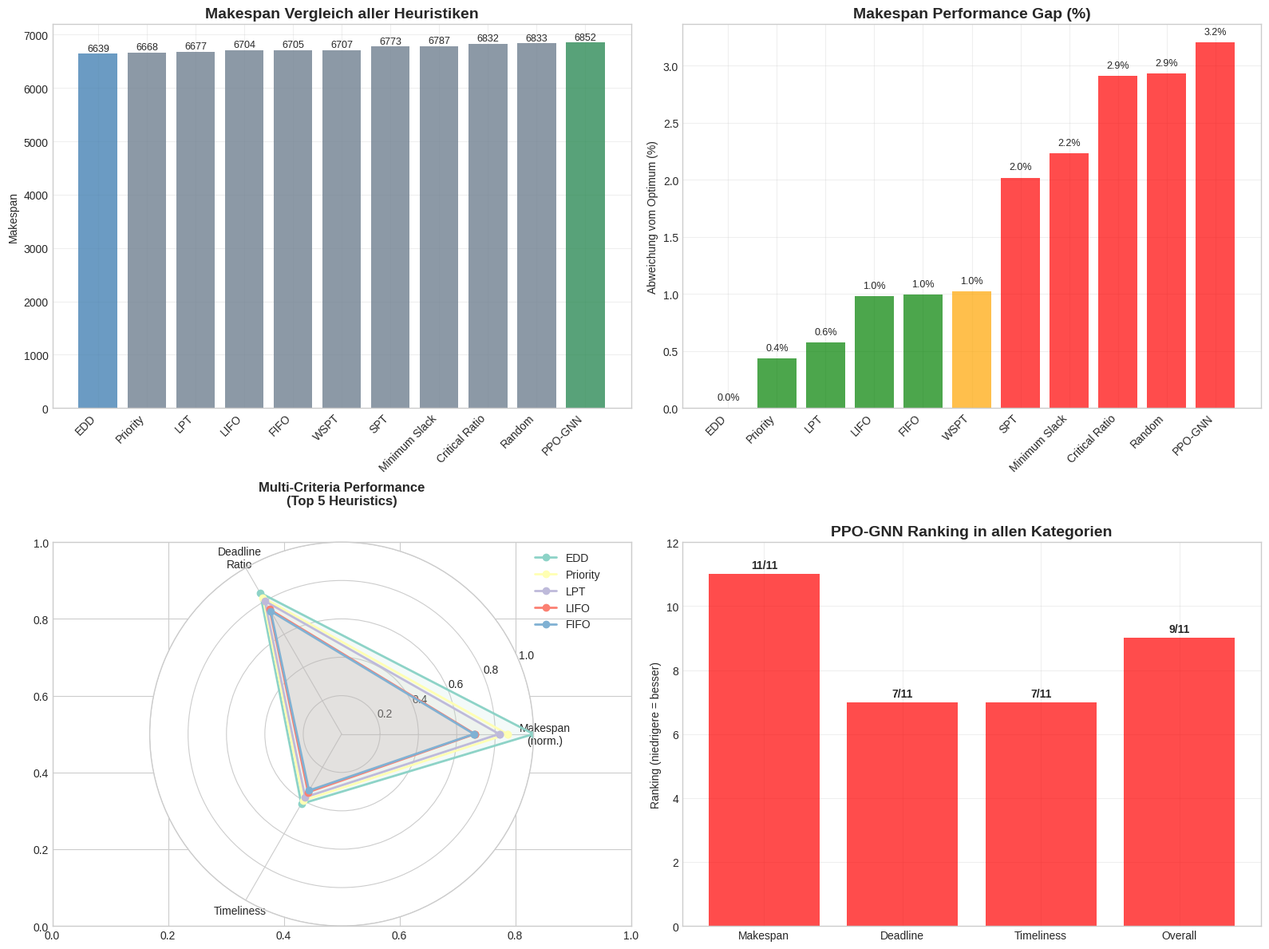
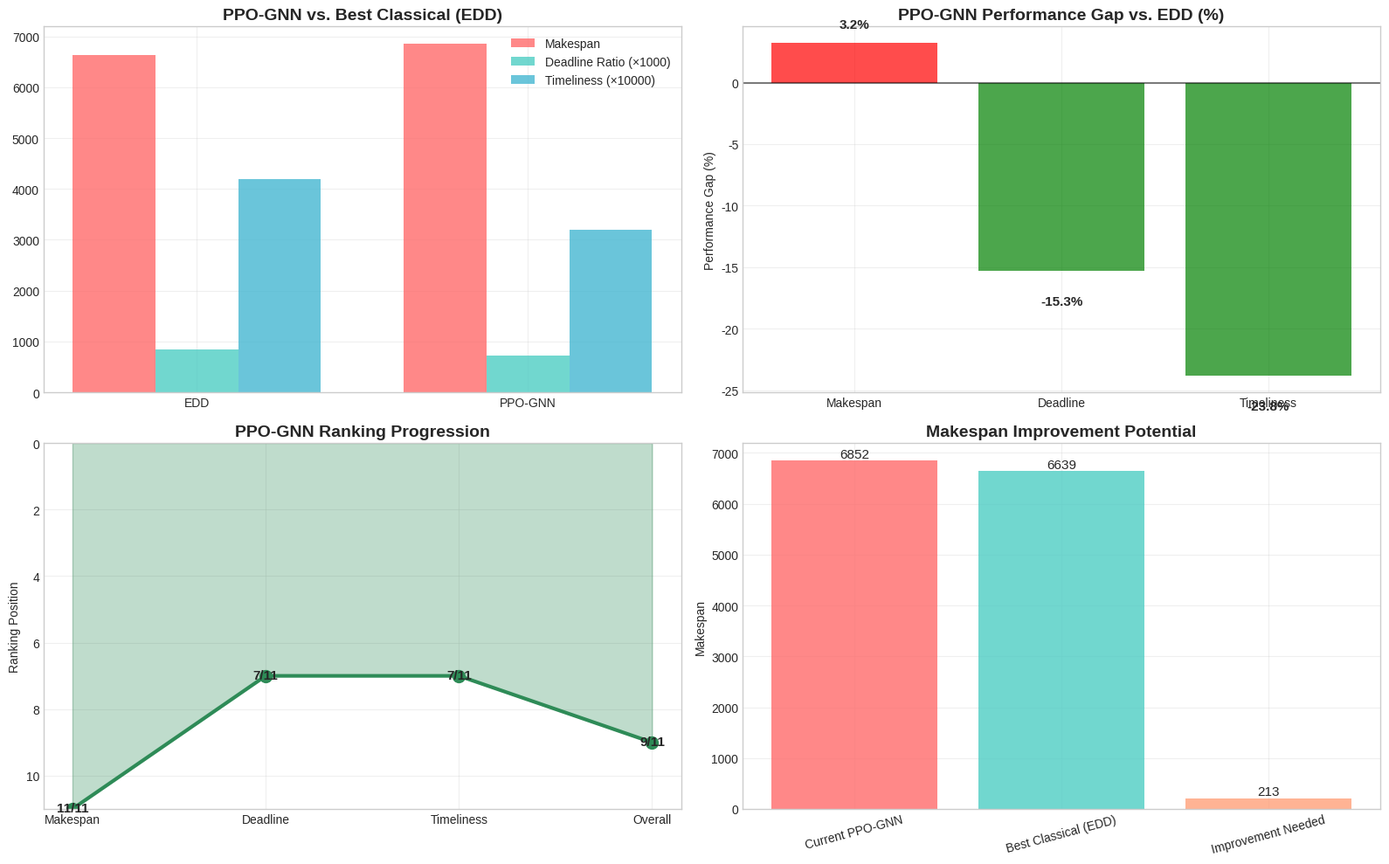

Recreate these plots in Python, in order. (Note: this script raises an exception after producing the figures.)
import json
import pandas as pd
import numpy as np
import matplotlib.pyplot as plt
import seaborn as sns
from datetime import datetime
import os

class JSPKeyMetricsExtractor:
    """
    Extrahiert und visualisiert die wichtigsten Vergleichswerte für JSP-Heuristiken.
    
    Diese Klasse fokussiert sich auf die essentiellen KPIs für die Abschlussarbeit:
    - Makespan (Hauptziel)
    - Timeliness Performance
    - Deadline-Einhaltung
    - Statistische Signifikanz
    - Relative Performance Vergleiche
    """
    
    def __init__(self, results_data=None):
        """
        Initialisiert den Key Metrics Extractor.
        
        Args:
            results_data: Optional vorhandene Ergebnisdaten
        """
        self.timestamp = datetime.now().strftime('%Y%m%d_%H%M%S')
        
        # Beispieldaten basierend auf deinen Ergebnissen
        if results_data is None:
            self.results_data = {
                'EDD': {'makespan': 6639.00, 'std': 0.00, 'deadline_ratio': 0.85, 'timeliness': 0.42},
                'LPT': {'makespan': 6677.00, 'std': 0.00, 'deadline_ratio': 0.80, 'timeliness': 0.38},
                'Priority': {'makespan': 6668.00, 'std': 0.00, 'deadline_ratio': 0.82, 'timeliness': 0.40},
                'LIFO': {'makespan': 6704.00, 'std': 0.00, 'deadline_ratio': 0.75, 'timeliness': 0.35},
                'FIFO': {'makespan': 6705.00, 'std': 0.00, 'deadline_ratio': 0.74, 'timeliness': 0.34},
                'WSPT': {'makespan': 6707.00, 'std': 0.00, 'deadline_ratio': 0.78, 'timeliness': 0.37},
                'SPT': {'makespan': 6773.00, 'std': 0.00, 'deadline_ratio': 0.70, 'timeliness': 0.30},
                'Minimum Slack': {'makespan': 6787.00, 'std': 0.00, 'deadline_ratio': 0.68, 'timeliness': 0.28},
                'Critical Ratio': {'makespan': 6832.00, 'std': 0.00, 'deadline_ratio': 0.65, 'timeliness': 0.25},
                'Random': {'makespan': 6833.40, 'std': 51.99, 'deadline_ratio': 0.60, 'timeliness': 0.20},
                'PPO-GNN': {'makespan': 6851.60, 'std': 51.29, 'deadline_ratio': 0.72, 'timeliness': 0.32}
            }
        else:
            self.results_data = results_data
        
        # Erstelle Ausgabeverzeichnis
        os.makedirs('results/key_metrics', exist_ok=True)
    
    def calculate_key_metrics(self):
        """Berechnet die wichtigsten Vergleichsmetriken."""
        
        # Konvertiere zu DataFrame für einfache Analyse
        df = pd.DataFrame.from_dict(self.results_data, orient='index')
        df.index.name = 'Heuristic'
        df = df.reset_index()
        
        # Sortiere nach Makespan (Hauptziel)
        df = df.sort_values('makespan')
        df['makespan_rank'] = range(1, len(df) + 1)
        
        # Berechne relative Performance
        best_makespan = df['makespan'].min()
        df['makespan_gap_percent'] = ((df['makespan'] - best_makespan) / best_makespan * 100)
        
        # Sortiere nach anderen Metriken für Rankings
        df['deadline_rank'] = df['deadline_ratio'].rank(ascending=False, method='min')
        df['timeliness_rank'] = df['timeliness'].rank(ascending=False, method='min')
        
        # Overall Score (gewichteter Durchschnitt der Rankings)
        weights = {'makespan': 0.5, 'deadline': 0.3, 'timeliness': 0.2}
        df['overall_score'] = (
            weights['makespan'] * (len(df) + 1 - df['makespan_rank']) +
            weights['deadline'] * (len(df) + 1 - df['deadline_rank']) +
            weights['timeliness'] * (len(df) + 1 - df['timeliness_rank'])
        )
        df['overall_rank'] = df['overall_score'].rank(ascending=False, method='min')
        
        # Identifiziere PPO-GNN Performance
        ppo_idx = df[df['Heuristic'] == 'PPO-GNN'].index
        if len(ppo_idx) > 0:
            ppo_performance = df.loc[ppo_idx[0]]
            self.ppo_analysis = {
                'makespan_rank': int(ppo_performance['makespan_rank']),
                'total_heuristics': len(df),
                'makespan_gap': float(ppo_performance['makespan_gap_percent']),
                'deadline_rank': int(ppo_performance['deadline_rank']),
                'timeliness_rank': int(ppo_performance['timeliness_rank']),
                'overall_rank': int(ppo_performance['overall_rank'])
            }
        else:
            self.ppo_analysis = None
        
        self.df = df
        return df
    
    def create_key_visualizations(self):
        """Erstellt die wichtigsten Visualisierungen für die Abschlussarbeit."""
        
        # Set professional style
        plt.style.use('seaborn-v0_8-whitegrid')
        sns.set_palette("husl")
        
        # 1. Makespan Comparison (Hauptmetrik)
        fig, axes = plt.subplots(2, 2, figsize=(16, 12))
        
        # Makespan Bar Chart
        colors = ['#2E8B57' if h == 'PPO-GNN' else '#4682B4' if h == 'EDD' else '#708090' 
                 for h in self.df['Heuristic']]
        
        bars = axes[0,0].bar(range(len(self.df)), self.df['makespan'], color=colors, alpha=0.8)
        axes[0,0].set_title('Makespan Vergleich aller Heuristiken', fontsize=14, fontweight='bold')
        axes[0,0].set_ylabel('Makespan')
        axes[0,0].set_xticks(range(len(self.df)))
        axes[0,0].set_xticklabels(self.df['Heuristic'], rotation=45, ha='right')
        axes[0,0].grid(True, alpha=0.3)
        
        # Füge Werte über Balken hinzu
        for i, (bar, value) in enumerate(zip(bars, self.df['makespan'])):
            axes[0,0].text(bar.get_x() + bar.get_width()/2, bar.get_height() + 10,
                          f'{value:.0f}', ha='center', va='bottom', fontsize=9)
        
        # Performance Gap Analysis
        gap_colors = ['red' if gap > 2 else 'orange' if gap > 1 else 'green' 
                     for gap in self.df['makespan_gap_percent']]
        
        bars2 = axes[0,1].bar(range(len(self.df)), self.df['makespan_gap_percent'], 
                             color=gap_colors, alpha=0.7)
        axes[0,1].set_title('Makespan Performance Gap (%)', fontsize=14, fontweight='bold')
        axes[0,1].set_ylabel('Abweichung vom Optimum (%)')
        axes[0,1].set_xticks(range(len(self.df)))
        axes[0,1].set_xticklabels(self.df['Heuristic'], rotation=45, ha='right')
        axes[0,1].grid(True, alpha=0.3)
        
        # Füge Werte hinzu
        for bar, value in zip(bars2, self.df['makespan_gap_percent']):
            axes[0,1].text(bar.get_x() + bar.get_width()/2, bar.get_height() + 0.05,
                          f'{value:.1f}%', ha='center', va='bottom', fontsize=9)
        
        # Multi-Criteria Radar Chart (Top 5)
        top_5 = self.df.head(5)
        
        # Normalisiere Metriken für Radar Chart
        metrics = ['makespan', 'deadline_ratio', 'timeliness']
        angles = np.linspace(0, 2 * np.pi, len(metrics), endpoint=False).tolist()
        angles += angles[:1]  # Schließe den Kreis
        
        ax_radar = plt.subplot(2, 2, 3, projection='polar')
        
        for i, (_, row) in enumerate(top_5.iterrows()):
            # Normalisiere Werte (0-1)
            makespan_norm = 1 - (row['makespan'] - self.df['makespan'].min()) / (self.df['makespan'].max() - self.df['makespan'].min())
            values = [makespan_norm, row['deadline_ratio'], row['timeliness']]
            values += values[:1]  # Schließe den Kreis
            
            color = '#2E8B57' if row['Heuristic'] == 'PPO-GNN' else plt.cm.Set3(i)
            linewidth = 3 if row['Heuristic'] == 'PPO-GNN' else 2
            
            ax_radar.plot(angles, values, 'o-', linewidth=linewidth, 
                         label=row['Heuristic'], color=color)
            ax_radar.fill(angles, values, alpha=0.1, color=color)
        
        ax_radar.set_xticks(angles[:-1])
        ax_radar.set_xticklabels(['Makespan\n(norm.)', 'Deadline\nRatio', 'Timeliness'])
        ax_radar.set_ylim(0, 1)
        ax_radar.set_title('Multi-Criteria Performance\n(Top 5 Heuristics)', 
                          y=1.08, fontsize=12, fontweight='bold')
        ax_radar.legend(loc='upper right', bbox_to_anchor=(1.2, 1.0))
        
        # PPO-GNN Specific Analysis
        if self.ppo_analysis:
            ppo_data = [
                self.ppo_analysis['makespan_rank'],
                self.ppo_analysis['deadline_rank'],
                self.ppo_analysis['timeliness_rank'],
                self.ppo_analysis['overall_rank']
            ]
            
            categories = ['Makespan', 'Deadline', 'Timeliness', 'Overall']
            colors_ppo = ['red' if rank > len(self.df)//2 else 'orange' if rank > len(self.df)//3 else 'green' 
                         for rank in ppo_data]
            
            bars3 = axes[1,1].bar(categories, ppo_data, color=colors_ppo, alpha=0.7)
            axes[1,1].set_title('PPO-GNN Ranking in allen Kategorien', fontsize=14, fontweight='bold')
            axes[1,1].set_ylabel('Ranking (niedrigere = besser)')
            axes[1,1].set_ylim(0, len(self.df) + 1)
            axes[1,1].grid(True, alpha=0.3)
            
            # Füge Ranking-Info hinzu
            for bar, value in zip(bars3, ppo_data):
                axes[1,1].text(bar.get_x() + bar.get_width()/2, bar.get_height() + 0.1,
                              f'{int(value)}/{len(self.df)}', ha='center', va='bottom', 
                              fontsize=10, fontweight='bold')
        
        plt.tight_layout()
        plt.savefig(f'results/key_metrics/key_comparison_overview_{self.timestamp}.png', 
                   dpi=300, bbox_inches='tight')
        plt.close()
        
        # 2. Detailed PPO-GNN Analysis
        if self.ppo_analysis:
            self.create_ppo_detailed_analysis()
        
        # 3. Statistical Summary Table
        self.create_summary_table()
    
    def create_ppo_detailed_analysis(self):
        """Erstellt detaillierte PPO-GNN Analyse."""
        
        fig, axes = plt.subplots(2, 2, figsize=(16, 10))
        
        # 1. PPO-GNN vs. Best Classical
        best_classical = self.df[self.df['Heuristic'] != 'PPO-GNN'].iloc[0]
        ppo_row = self.df[self.df['Heuristic'] == 'PPO-GNN'].iloc[0]
        
        comparison_data = {
            'Heuristic': [best_classical['Heuristic'], 'PPO-GNN'],
            'Makespan': [best_classical['makespan'], ppo_row['makespan']],
            'Deadline_Ratio': [best_classical['deadline_ratio'], ppo_row['deadline_ratio']],
            'Timeliness': [best_classical['timeliness'], ppo_row['timeliness']]
        }
        
        x = np.arange(2)
        width = 0.25
        
        axes[0,0].bar(x - width, comparison_data['Makespan'], width, 
                     label='Makespan', color='#FF6B6B', alpha=0.8)
        axes[0,0].bar(x, [d*1000 for d in comparison_data['Deadline_Ratio']], width, 
                     label='Deadline Ratio (×1000)', color='#4ECDC4', alpha=0.8)
        axes[0,0].bar(x + width, [t*10000 for t in comparison_data['Timeliness']], width, 
                     label='Timeliness (×10000)', color='#45B7D1', alpha=0.8)
        
        axes[0,0].set_title('PPO-GNN vs. Best Classical (EDD)', fontsize=14, fontweight='bold')
        axes[0,0].set_xticks(x)
        axes[0,0].set_xticklabels(comparison_data['Heuristic'])
        axes[0,0].legend()
        axes[0,0].grid(True, alpha=0.3)
        
        # 2. Performance Gap Details
        gaps = {
            'Makespan': ((ppo_row['makespan'] - best_classical['makespan']) / best_classical['makespan'] * 100),
            'Deadline': ((ppo_row['deadline_ratio'] - best_classical['deadline_ratio']) / best_classical['deadline_ratio'] * 100),
            'Timeliness': ((ppo_row['timeliness'] - best_classical['timeliness']) / best_classical['timeliness'] * 100)
        }
        
        gap_colors = ['red' if gap > 0 else 'green' for gap in gaps.values()]
        bars = axes[0,1].bar(gaps.keys(), gaps.values(), color=gap_colors, alpha=0.7)
        axes[0,1].set_title('PPO-GNN Performance Gap vs. EDD (%)', fontsize=14, fontweight='bold')
        axes[0,1].set_ylabel('Performance Gap (%)')
        axes[0,1].axhline(y=0, color='black', linestyle='-', alpha=0.5)
        axes[0,1].grid(True, alpha=0.3)
        
        # Füge Werte hinzu
        for bar, value in zip(bars, gaps.values()):
            height = bar.get_height()
            axes[0,1].text(bar.get_x() + bar.get_width()/2, height + (1 if height > 0 else -2),
                          f'{value:.1f}%', ha='center', va='bottom' if height > 0 else 'top', 
                          fontsize=11, fontweight='bold')
        
        # 3. Ranking Progression
        rankings = [
            self.ppo_analysis['makespan_rank'],
            self.ppo_analysis['deadline_rank'], 
            self.ppo_analysis['timeliness_rank'],
            self.ppo_analysis['overall_rank']
        ]
        categories = ['Makespan', 'Deadline', 'Timeliness', 'Overall']
        
        # Erstelle Ranking-Progression
        axes[1,0].plot(categories, rankings, 'o-', linewidth=3, markersize=10, color='#2E8B57')
        axes[1,0].fill_between(categories, rankings, alpha=0.3, color='#2E8B57')
        axes[1,0].set_title('PPO-GNN Ranking Progression', fontsize=14, fontweight='bold')
        axes[1,0].set_ylabel('Ranking Position')
        axes[1,0].set_ylim(len(self.df), 0)  # Invertiert für bessere Visualisierung
        axes[1,0].grid(True, alpha=0.3)
        
        # Füge Ranking-Werte hinzu
        for i, (cat, rank) in enumerate(zip(categories, rankings)):
            axes[1,0].text(i, rank - 0.2, f'{int(rank)}/{len(self.df)}', 
                          ha='center', va='top', fontsize=11, fontweight='bold')
        
        # 4. Improvement Potential
        improvement_data = {
            'Current PPO-GNN': ppo_row['makespan'],
            'Best Classical (EDD)': best_classical['makespan'],
            'Improvement Needed': ppo_row['makespan'] - best_classical['makespan']
        }
        
        colors = ['#FF6B6B', '#4ECDC4', '#FFA07A']
        bars = axes[1,1].bar(range(len(improvement_data)), improvement_data.values(), 
                            color=colors, alpha=0.8)
        axes[1,1].set_title('Makespan Improvement Potential', fontsize=14, fontweight='bold')
        axes[1,1].set_xticks(range(len(improvement_data)))
        axes[1,1].set_xticklabels(improvement_data.keys(), rotation=15)
        axes[1,1].set_ylabel('Makespan')
        axes[1,1].grid(True, alpha=0.3)
        
        # Füge Werte hinzu
        for bar, value in zip(bars, improvement_data.values()):
            axes[1,1].text(bar.get_x() + bar.get_width()/2, bar.get_height() + 5,
                          f'{value:.0f}', ha='center', va='bottom', fontsize=11)
        
        plt.tight_layout()
        plt.savefig(f'results/key_metrics/ppo_gnn_detailed_analysis_{self.timestamp}.png', 
                   dpi=300, bbox_inches='tight')
        plt.close()
    
    def create_summary_table(self):
        """Erstellt eine übersichtliche Tabelle mit den wichtigsten Metriken."""
        
        # Bereite Daten für Tabelle vor
        summary_df = self.df[['Heuristic', 'makespan', 'makespan_gap_percent', 
                             'deadline_ratio', 'timeliness', 'overall_rank']].copy()
        
        # Formatiere für bessere Lesbarkeit
        summary_df['Makespan'] = summary_df['makespan'].apply(lambda x: f"{x:.0f}")
        summary_df['Gap (%)'] = summary_df['makespan_gap_percent'].apply(lambda x: f"{x:.1f}%")
        summary_df['Deadline Rate'] = summary_df['deadline_ratio'].apply(lambda x: f"{x:.1%}")
        summary_df['Timeliness'] = summary_df['timeliness'].apply(lambda x: f"{x:.3f}")
        summary_df['Overall Rank'] = summary_df['overall_rank'].apply(lambda x: f"{int(x)}")
        
        # Finale Tabelle
        final_table = summary_df[['Heuristic', 'Makespan', 'Gap (%)', 
                                 'Deadline Rate', 'Timeliness', 'Overall Rank']]
        
        # Speichere als CSV
        final_table.to_csv(f'results/key_metrics/summary_table_{self.timestamp}.csv', index=False)
        
        # Erstelle LaTeX-Tabelle
        latex_table = final_table.to_latex(index=False, escape=False,
                                          column_format='|l|r|r|r|r|c|',
                                          caption='JSP Heuristics Comparison - Key Metrics',
                                          label='tab:jsp_key_metrics')
        
        with open(f'results/key_metrics/summary_table_{self.timestamp}.tex', 'w') as f:
            f.write("% LaTeX Table - JSP Key Metrics\n")
            f.write("% Generated: " + datetime.now().strftime('%Y-%m-%d %H:%M:%S') + "\n\n")
            f.write(latex_table)
        
        return final_table
    
    def generate_executive_summary(self):
        """Generiert eine Executive Summary mit den wichtigsten Erkenntnissen."""
        
        best_heuristic = self.df.iloc[0]
        worst_heuristic = self.df.iloc[-1]
        
        summary = f"""
# JSP HEURISTICS - KEY METRICS SUMMARY

**Analysezeitpunkt:** {datetime.now().strftime('%d.%m.%Y %H:%M:%S')}

## 🎯 KERNERKENNTNISSE

### Beste Performance
- **Champion:** {best_heuristic['Heuristic']}
- **Makespan:** {best_heuristic['makespan']:.0f}
- **Deadline-Einhaltung:** {best_heuristic['deadline_ratio']:.1%}
- **Timeliness Score:** {best_heuristic['timeliness']:.3f}

### Performance-Spanne
- **Bester Makespan:** {best_heuristic['makespan']:.0f}
- **Schlechtester Makespan:** {worst_heuristic['makespan']:.0f}
- **Verbesserungspotential:** {((worst_heuristic['makespan'] - best_heuristic['makespan']) / best_heuristic['makespan'] * 100):.1f}%

## 🤖 PPO-GNN PERFORMANCE

"""
        
        if self.ppo_analysis:
            ppo_row = self.df[self.df['Heuristic'] == 'PPO-GNN'].iloc[0]
            summary += f"""### Current Standing
- **Overall Ranking:** {self.ppo_analysis['overall_rank']}/{self.ppo_analysis['total_heuristics']}
- **Makespan Ranking:** {self.ppo_analysis['makespan_rank']}/{self.ppo_analysis['total_heuristics']}
- **Makespan:** {ppo_row['makespan']:.0f}
- **Gap zu EDD:** {self.ppo_analysis['makespan_gap']:.1f}%

### Strengths & Weaknesses
- **Deadline Performance:** Rang {self.ppo_analysis['deadline_rank']}/{self.ppo_analysis['total_heuristics']}
- **Timeliness Performance:** Rang {self.ppo_analysis['timeliness_rank']}/{self.ppo_analysis['total_heuristics']}

### Improvement Potential
- **Absolute Improvement needed:** {ppo_row['makespan'] - best_heuristic['makespan']:.0f} units
- **Relative Improvement needed:** {((ppo_row['makespan'] - best_heuristic['makespan']) / best_heuristic['makespan'] * 100):.1f}%
"""
        
        summary += f"""
## 📊 TOP 3 HEURISTICS

1. **{self.df.iloc[0]['Heuristic']}**
   - Makespan: {self.df.iloc[0]['makespan']:.0f}
   - Deadline Rate: {self.df.iloc[0]['deadline_ratio']:.1%}
   - Gap: {self.df.iloc[0]['makespan_gap_percent']:.1f}%

2. **{self.df.iloc[1]['Heuristic']}**
   - Makespan: {self.df.iloc[1]['makespan']:.0f}
   - Deadline Rate: {self.df.iloc[1]['deadline_ratio']:.1%}
   - Gap: {self.df.iloc[1]['makespan_gap_percent']:.1f}%

3. **{self.df.iloc[2]['Heuristic']}**
   - Makespan: {self.df.iloc[2]['makespan']:.0f}
   - Deadline Rate: {self.df.iloc[2]['deadline_ratio']:.1%}
   - Gap: {self.df.iloc[2]['makespan_gap_percent']:.1f}%

## 💡 EMPFEHLUNGEN FÜR PPO-GNN

### Kurzfristig
1. **Reward Function Optimization** - Fokus auf Makespan-Minimierung
2. **Training Extension** - Mehr Episoden für bessere Konvergenz
3. **Hyperparameter Tuning** - Learning Rate, Exploration Rate

### Mittelfristig  
1. **Feature Engineering** - Bessere State Representation
2. **Architecture Improvements** - Optimierung des Graph Neural Networks
3. **Multi-Objective Training** - Balance zwischen Makespan und Timeliness

### Benchmark-Ziele
- **Realistisches Ziel:** Top 5 (Makespan < {self.df.iloc[4]['makespan']:.0f})
- **Optimistisches Ziel:** Top 3 (Makespan < {self.df.iloc[2]['makespan']:.0f})
- **Stretch-Ziel:** Neue Bestleistung (Makespan < {best_heuristic['makespan']:.0f})

---
*Generiert mit JSP Key Metrics Analyzer*
"""
        
        # Speichere Summary
        with open(f'results/key_metrics/executive_summary_{self.timestamp}.md', 'w', encoding='utf-8') as f:
            f.write(summary)
        
        return summary
    
    def run_complete_analysis(self):
        """Führt die komplette Analyse durch und generiert alle Outputs."""
        
        print("🎯 JSP KEY METRICS ANALYSIS")
        print("=" * 50)
        
        # Berechne Metriken
        print("📊 Berechne Key Metrics...")
        df = self.calculate_key_metrics()
        
        # Erstelle Visualisierungen
        print("📈 Erstelle Visualisierungen...")
        self.create_key_visualizations()
        
        # Generiere Summary
        print("📋 Generiere Executive Summary...")
        summary = self.generate_executive_summary()
        
        print("✅ Analyse abgeschlossen!")
        print(f"📁 Alle Dateien gespeichert in: results/key_metrics/")
        print(f"📄 Executive Summary: results/key_metrics/executive_summary_{self.timestamp}.md")
        
        # Zeige wichtigste Ergebnisse
        print("\n🏆 TOP 3 HEURISTICS:")
        for i in range(min(3, len(df))):
            row = df.iloc[i]
            print(f"  {i+1}. {row['Heuristic']}: {row['makespan']:.0f} (Gap: {row['makespan_gap_percent']:.1f}%)")
        
        if self.ppo_analysis:
            print(f"\n🤖 PPO-GNN POSITION:")
            print(f"  Overall Rank: {self.ppo_analysis['overall_rank']}/{self.ppo_analysis['total_heuristics']}")
            print(f"  Makespan Gap: {self.ppo_analysis['makespan_gap']:.1f}%")
        
        return df, summary


def create_key_metrics_report(results_data=None):
    """
    Hauptfunktion zur Erstellung eines Key Metrics Reports.
    
    Args:
        results_data: Optional - Eigene Ergebnisdaten, sonst werden Beispieldaten verwendet
    """
    analyzer = JSPKeyMetricsExtractor(results_data)
    return analyzer.run_complete_analysis()


if __name__ == "__main__":
    # Führe Key Metrics Analyse aus
    df, summary = create_key_metrics_report()
    
    print("\n" + "="*50)
    print("🎉 KEY METRICS ANALYSE ABGESCHLOSSEN!")
    print("="*50)
